Dataset: plantvillage_masks (GitHub, Siva-0317/Dora). Classes: apple apple scab, apple black rot, apple cedar apple rust, apple healthy, background without leaves, blueberry healthy, cherry powdery mildew, cherry healthy, corn cercospora leaf spot gray leaf spot, corn common rust, corn northern leaf blight, corn healthy, grape black rot, grape esca black measles, grape leaf blight (isariopsis leaf spot), grape healthy, orange huanglongbing citrus greening, peach bacterial spot, peach healthy, bell pepper bacterial spot, bell pepper healthy, potato early blight, potato late blight, potato healthy, raspberry healthy, soybean healthy, squash powdery mildew, strawberry leaf scorch, strawberry healthy, tomato bacterial spot, tomato early blight, tomato late blight, tomato leaf mold, tomato septoria leaf spot, tomato spider mites two spotted spider mite, tomato target spot, tomato yellow leaf curl virus, tomato mosaic virus, tomato healthy.

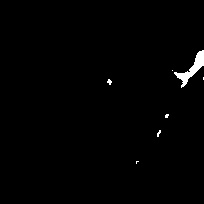
Label: peach healthy

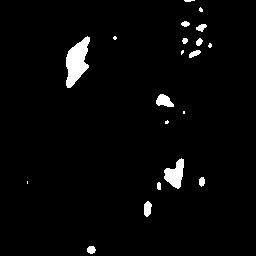
Label: corn common rust

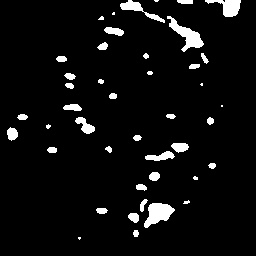
Label: apple cedar apple rust

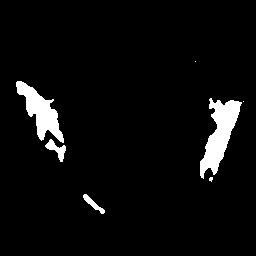
Label: squash powdery mildew

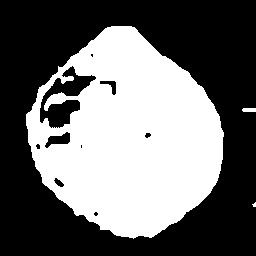
Label: orange huanglongbing citrus greening

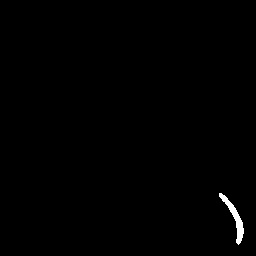
Label: cherry powdery mildew
